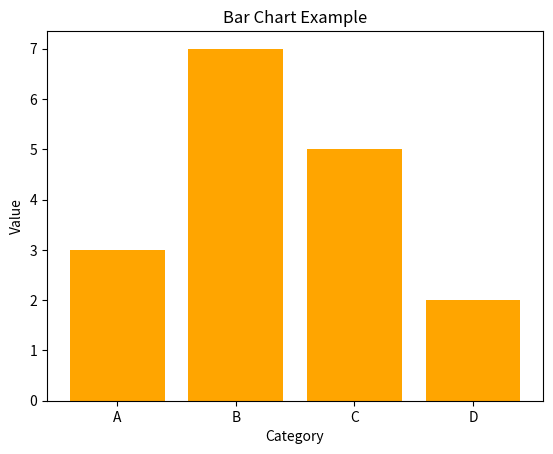

Write Python code to recreate this figure.
import matplotlib.pyplot as plt

# Data
categories = ["A", "B", "C", "D"]
values = [3, 7, 5, 2]

plt.bar(categories, values, color="orange")
plt.title("Bar Chart Example")
plt.xlabel("Category")
plt.ylabel("Value")
plt.savefig('barchart.png')
plt.show()
